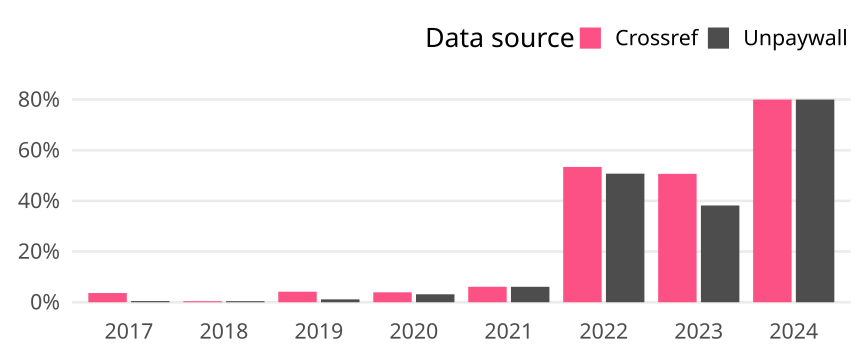

Data behind this chart, as committed beside it:
cr_year, cat, article_total, name, oa_articles, oa_share
2017, Germany, 220, Crossref, 8, 0.03636
2017, Germany, 220, Unpaywall, 1, 0.004545
2018, Germany, 238, Crossref, 1, 0.004202
2018, Germany, 238, Unpaywall, 1, 0.004202
2019, Germany, 265, Crossref, 11, 0.04151
2019, Germany, 265, Unpaywall, 3, 0.01132
2020, Germany, 255, Crossref, 10, 0.03922
2020, Germany, 255, Unpaywall, 8, 0.03137
2021, Germany, 295, Crossref, 18, 0.06102
2021, Germany, 295, Unpaywall, 18, 0.06102
2022, Germany, 264, Crossref, 141, 0.5341
2022, Germany, 264, Unpaywall, 134, 0.5076
2023, Germany, 288, Crossref, 146, 0.5069
2023, Germany, 288, Unpaywall, 110, 0.3819
2024, Germany, 10, Crossref, 8, 0.8
2024, Germany, 10, Unpaywall, 8, 0.8
